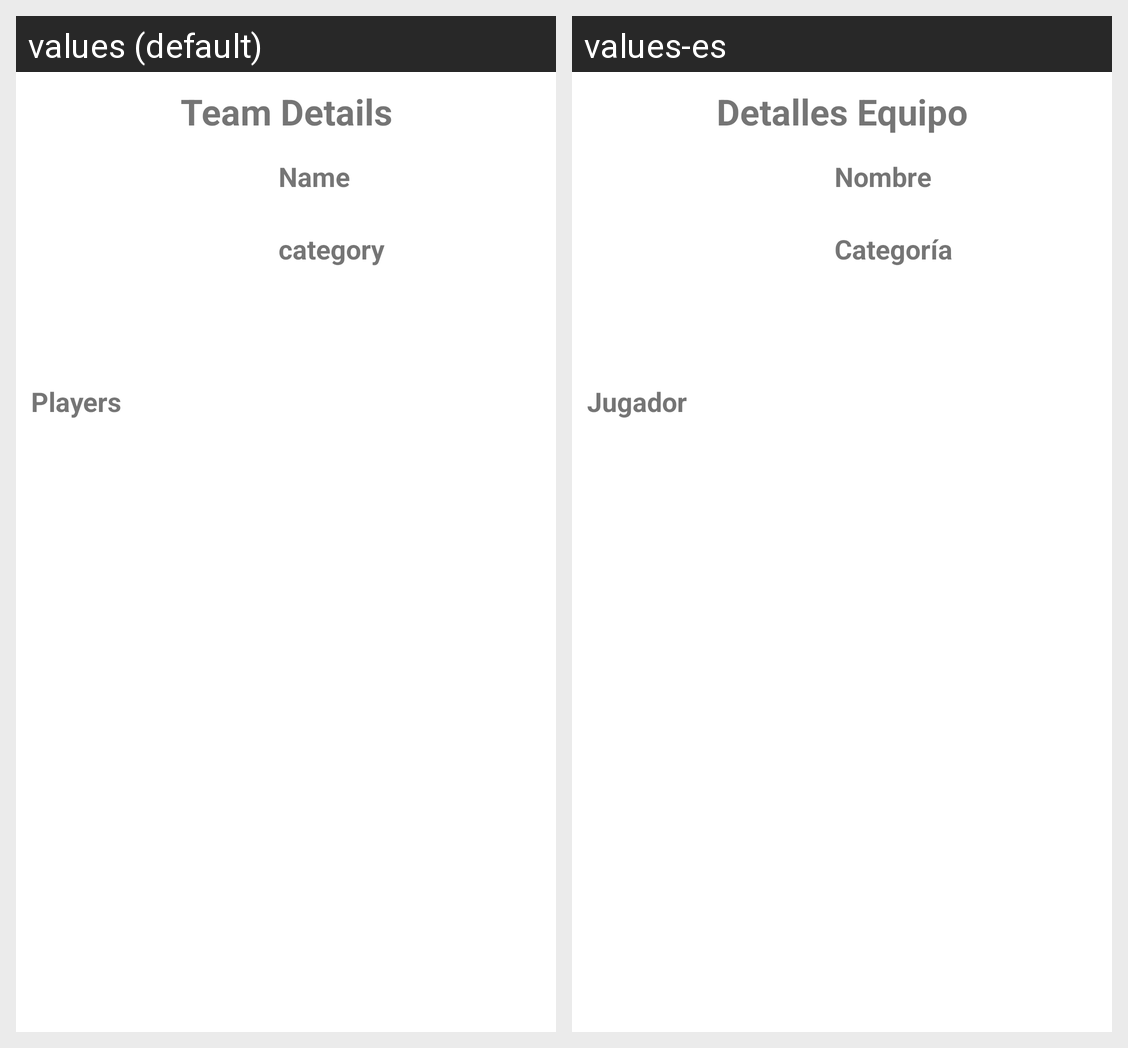

The Android screen above is rendered under two locales of the same app. Produce the string resources it draws, with the default and per-locale values.
Android screen res/layout/activity_details_team.xml rendered under 2 locales, left to right: values (default), values-es. Device: Nexus 5 (rendered at 1080×1920; each locale shown at half size, 540×960, under a caption strip naming it); theme Theme.AndroidAA.
Strings drawn on this screen, with the default value and each locale's value (text and hints the layout hard-codes, and strings that could not be matched under every locale, appear in the picture but are not listed):

team_details
  values: Team Details
  values-es: Detalles Equipo

name
  values: Name
  values-es: Nombre

category
  values: category
  values-es: Categoría

players
  values: Players
  values-es: Jugador
